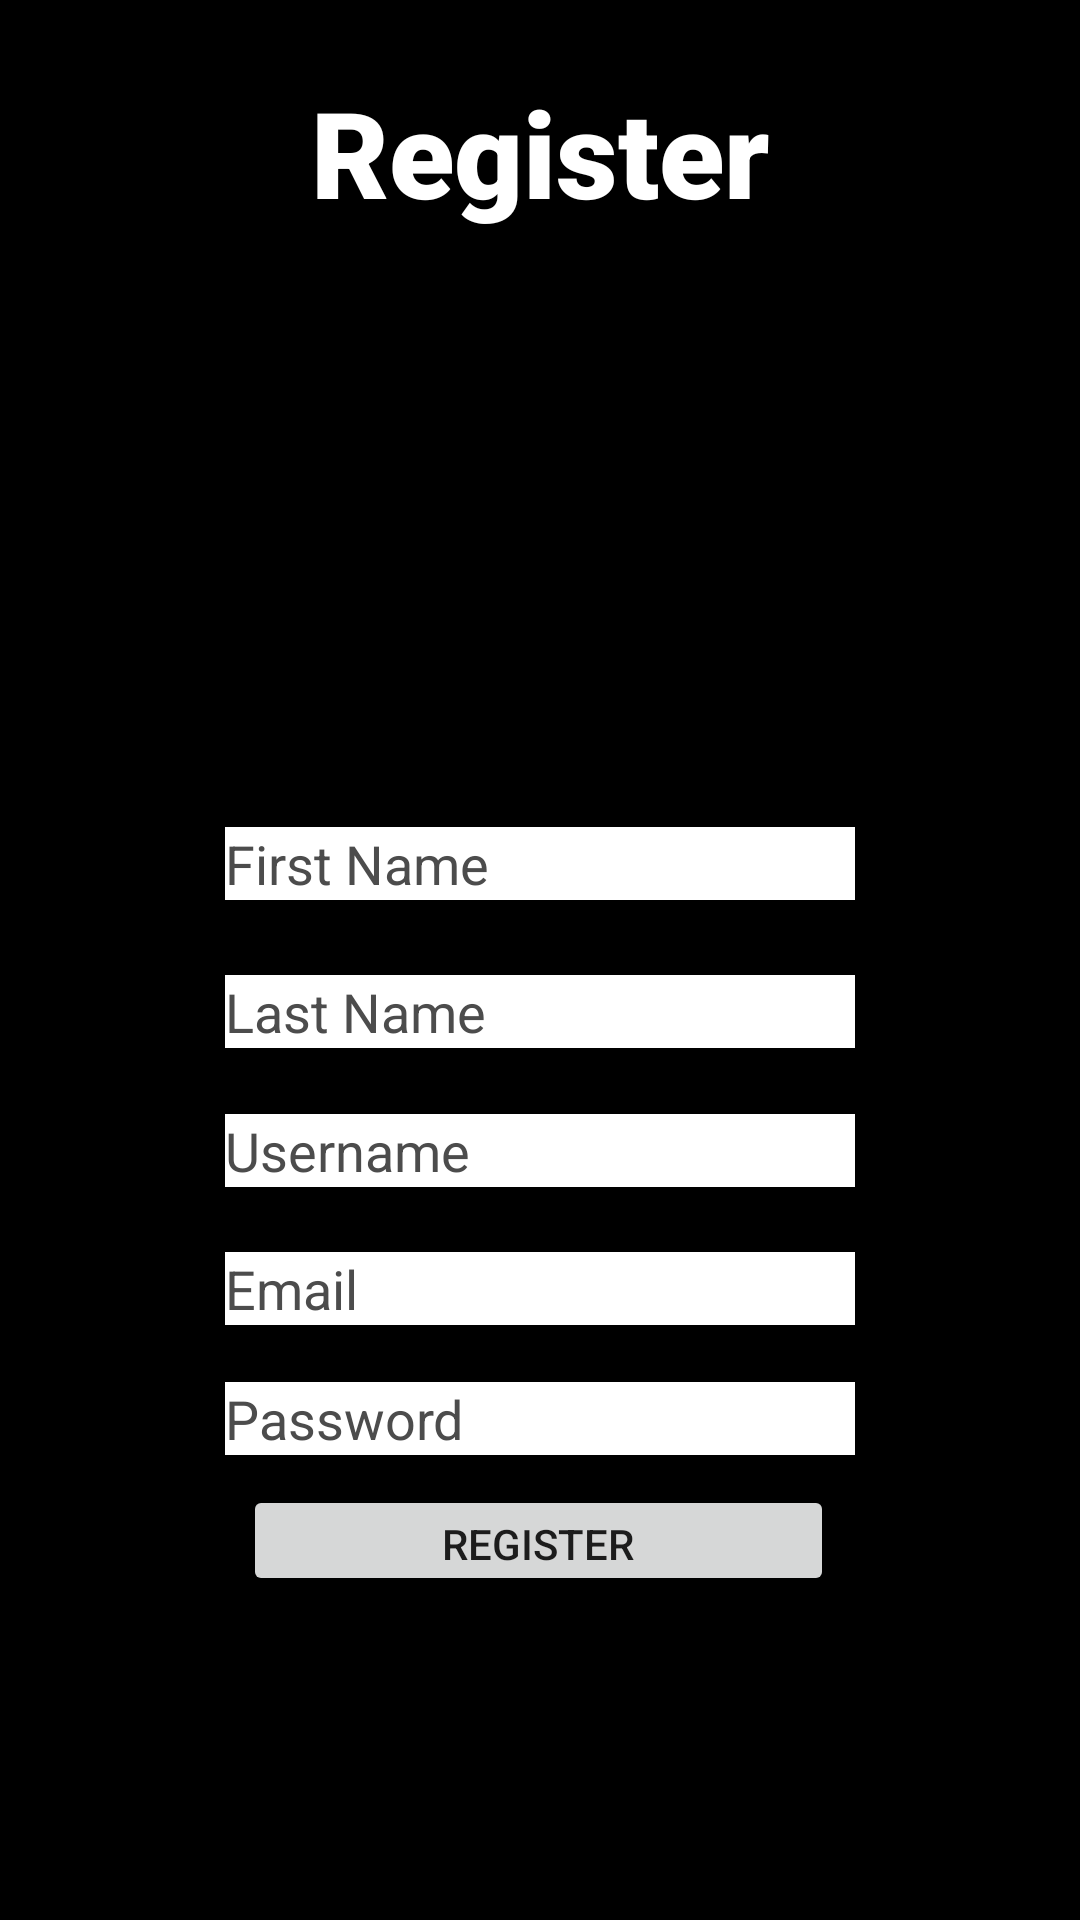

Layout XML and referenced resources for this Android screen:
<!-- AndroidManifest.xml: application theme AppTheme -->
<!-- res/layout/activity_registration.xml -->
<?xml version="1.0" encoding="utf-8"?>

<androidx.constraintlayout.widget.ConstraintLayout xmlns:android="http://schemas.android.com/apk/res/android"
    xmlns:app="http://schemas.android.com/apk/res-auto"
    xmlns:tools="http://schemas.android.com/tools"
    android:layout_width="match_parent"
    android:layout_height="match_parent"
    android:background="#000000"
    tools:context=".registration">

    <Button
        android:id="@+id/login2"
        android:layout_width="197dp"
        android:layout_height="37dp"
        android:text="Register"
        app:layout_constraintBottom_toBottomOf="parent"
        app:layout_constraintEnd_toEndOf="@+id/editTextTextPersonName4"
        app:layout_constraintHorizontal_bias="0.461"
        app:layout_constraintStart_toStartOf="@+id/editTextTextPersonName4"
        app:layout_constraintTop_toTopOf="parent"
        app:layout_constraintVertical_bias="0.821" />

    <EditText
        android:id="@+id/editTextTextPersonName3"
        android:layout_width="wrap_content"
        android:layout_height="wrap_content"
        android:background="#FFFFFF"
        android:ems="10"
        android:hint="Username"
        android:inputType="textPersonName"
        android:textColor="#000000"
        android:textColorHighlight="#FFFFFF"
        android:textColorHint="#4C4C4C"
        android:textColorLink="#FFFFFF"
        app:layout_constraintBottom_toBottomOf="parent"
        app:layout_constraintEnd_toEndOf="@+id/editTextTextPersonName2"
        app:layout_constraintHorizontal_bias="0.0"
        app:layout_constraintStart_toStartOf="@+id/editTextTextPersonName2"
        app:layout_constraintTop_toTopOf="parent"
        app:layout_constraintVertical_bias="0.603" />

    <EditText
        android:id="@+id/editTextTextPersonName6"
        android:layout_width="wrap_content"
        android:layout_height="wrap_content"
        android:background="#FFFFFF"
        android:ems="10"
        android:hint="Email"
        android:inputType="textPersonName"
        android:textColor="#000000"
        android:textColorHighlight="#FFFFFF"
        android:textColorHint="#4C4C4C"
        android:textColorLink="#FFFFFF"
        app:layout_constraintBottom_toBottomOf="parent"
        app:layout_constraintEnd_toEndOf="@+id/editTextTextPersonName2"
        app:layout_constraintHorizontal_bias="0.0"
        app:layout_constraintStart_toStartOf="@+id/editTextTextPersonName2"
        app:layout_constraintTop_toTopOf="parent"
        app:layout_constraintVertical_bias="0.678" />

    <EditText
        android:id="@+id/editTextTextPersonName4"
        android:layout_width="wrap_content"
        android:layout_height="wrap_content"
        android:background="#FFFFFF"
        android:ems="10"
        android:hint="Password"
        android:inputType="textPersonName"
        android:textColor="#000000"
        android:textColorHighlight="#FFFFFF"
        android:textColorHint="#4C4C4C"
        android:textColorLink="#FFFFFF"
        app:layout_constraintBottom_toBottomOf="parent"
        app:layout_constraintEnd_toEndOf="@+id/editTextTextPersonName3"
        app:layout_constraintHorizontal_bias="0.0"
        app:layout_constraintStart_toStartOf="@+id/editTextTextPersonName3"
        app:layout_constraintTop_toTopOf="parent"
        app:layout_constraintVertical_bias="0.748" />

    <EditText
        android:id="@+id/editTextTextPersonName2"
        android:layout_width="wrap_content"
        android:layout_height="wrap_content"
        android:background="#FFFFFF"
        android:ems="10"
        android:hint="Last Name"
        android:inputType="textPersonName"
        android:textColor="#000000"
        android:textColorHighlight="#FFFFFF"
        android:textColorHint="#4C4C4C"
        android:textColorLink="#FFFFFF"
        app:layout_constraintBottom_toBottomOf="parent"
        app:layout_constraintEnd_toEndOf="@+id/editTextTextPersonName"
        app:layout_constraintHorizontal_bias="0.0"
        app:layout_constraintStart_toStartOf="@+id/editTextTextPersonName"
        app:layout_constraintTop_toTopOf="parent"
        app:layout_constraintVertical_bias="0.528" />

    <EditText
        android:id="@+id/editTextTextPersonName"
        android:layout_width="wrap_content"
        android:layout_height="wrap_content"
        android:background="#FFFFFF"
        android:ems="10"
        android:hint="First Name"
        android:inputType="textPersonName"
        android:textColor="#000000"
        android:textColorHighlight="#FFFFFF"
        android:textColorHint="#4C4C4C"
        android:textColorLink="#FFFFFF"
        app:layout_constraintBottom_toBottomOf="parent"
        app:layout_constraintEnd_toEndOf="@+id/imageView3"
        app:layout_constraintHorizontal_bias="0.555"
        app:layout_constraintStart_toStartOf="@+id/imageView3"
        app:layout_constraintTop_toTopOf="parent"
        app:layout_constraintVertical_bias="0.448" />

    <ImageView
        android:id="@+id/imageView3"
        android:layout_width="wrap_content"
        android:layout_height="wrap_content"
        android:layout_marginTop="12dp"
        app:layout_constraintEnd_toEndOf="@+id/textView3"
        app:layout_constraintStart_toStartOf="@+id/textView3"
        app:layout_constraintTop_toBottomOf="@+id/textView3"
        app:srcCompat="@drawable/applogo" />

    <TextView
        android:id="@+id/textView3"
        android:layout_width="wrap_content"
        android:layout_height="wrap_content"
        android:layout_marginTop="24dp"
        android:fontFamily="sans-serif-black"
        android:text="Register"
        android:textColor="#FFFFFF"
        android:textSize="40sp"
        app:layout_constraintEnd_toEndOf="parent"
        app:layout_constraintStart_toStartOf="parent"
        app:layout_constraintTop_toTopOf="parent" />

</androidx.constraintlayout.widget.ConstraintLayout>
<!-- resources referenced by this layout -->
<resources>

</resources>
